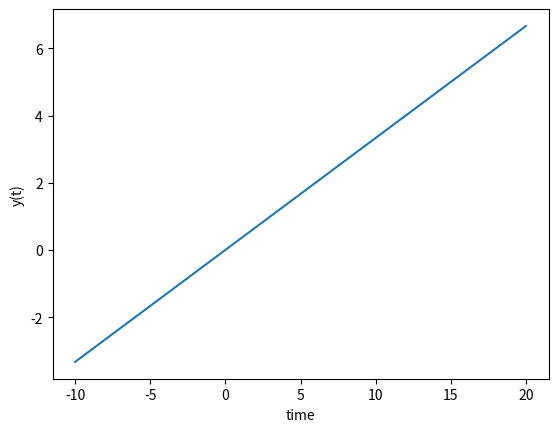

Write the Python code that produced this figure.
import numpy as np
from scipy.integrate import odeint
import matplotlib.pyplot as plt

#def model (y,t):
     #dydt = y
     #return dydt

y0 = 1

t = np.linspace(-10,20, 50)

#y = odeint(model, y0, t)
y = t/3
plt.plot(t,y)
plt.xlabel("time")
plt.ylabel('y(t)')
plt.show()
